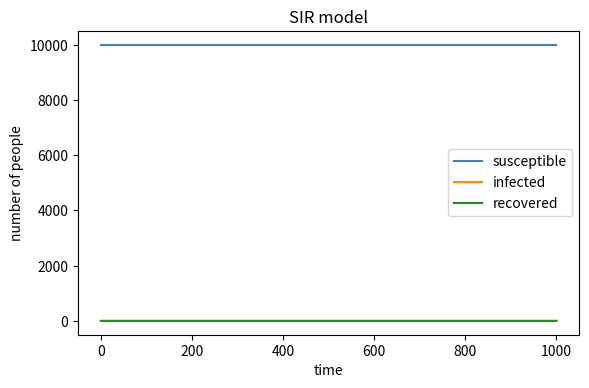

Recreate this plot in Python.
import numpy as np
import matplotlib.pyplot as plt

N = 10000           
beta = 0.3          
gamma = 0.05       
time_steps = 1000   

S = N - 1
I = 1
R = 0

S_array = [S]
I_array = [I]
R_array = [R]

for t in range(time_steps):
    
    infection_prob = beta * (I / N)
    
    new_infections = np.random.choice(
        [0, 1], 
        size=S, 
        p=[1 - infection_prob, infection_prob]
    )
    
    num_new_infected = np.sum(new_infections)
    
    recoveries = np.random.choice(
        [0, 1], 
        size=I, 
        p=[1 - gamma, gamma]
    )
    num_new_recovered = np.sum(recoveries)
    
    S = S - num_new_infected
    I = I + num_new_infected - num_new_recovered
    R = R + num_new_recovered
    
    S_array.append(S)
    I_array.append(I)
    R_array.append(R)

plt.figure(figsize=(6, 4), dpi=150)

plt.plot(S_array, label='susceptible', color='steelblue', linewidth=1.5)
plt.plot(I_array, label='infected', color='darkorange', linewidth=1.5)
plt.plot(R_array, label='recovered', color='forestgreen', linewidth=1.5)

plt.xlabel('time')
plt.ylabel('number of people')
plt.title('SIR model')
plt.legend()
plt.tight_layout()

plt.show()
